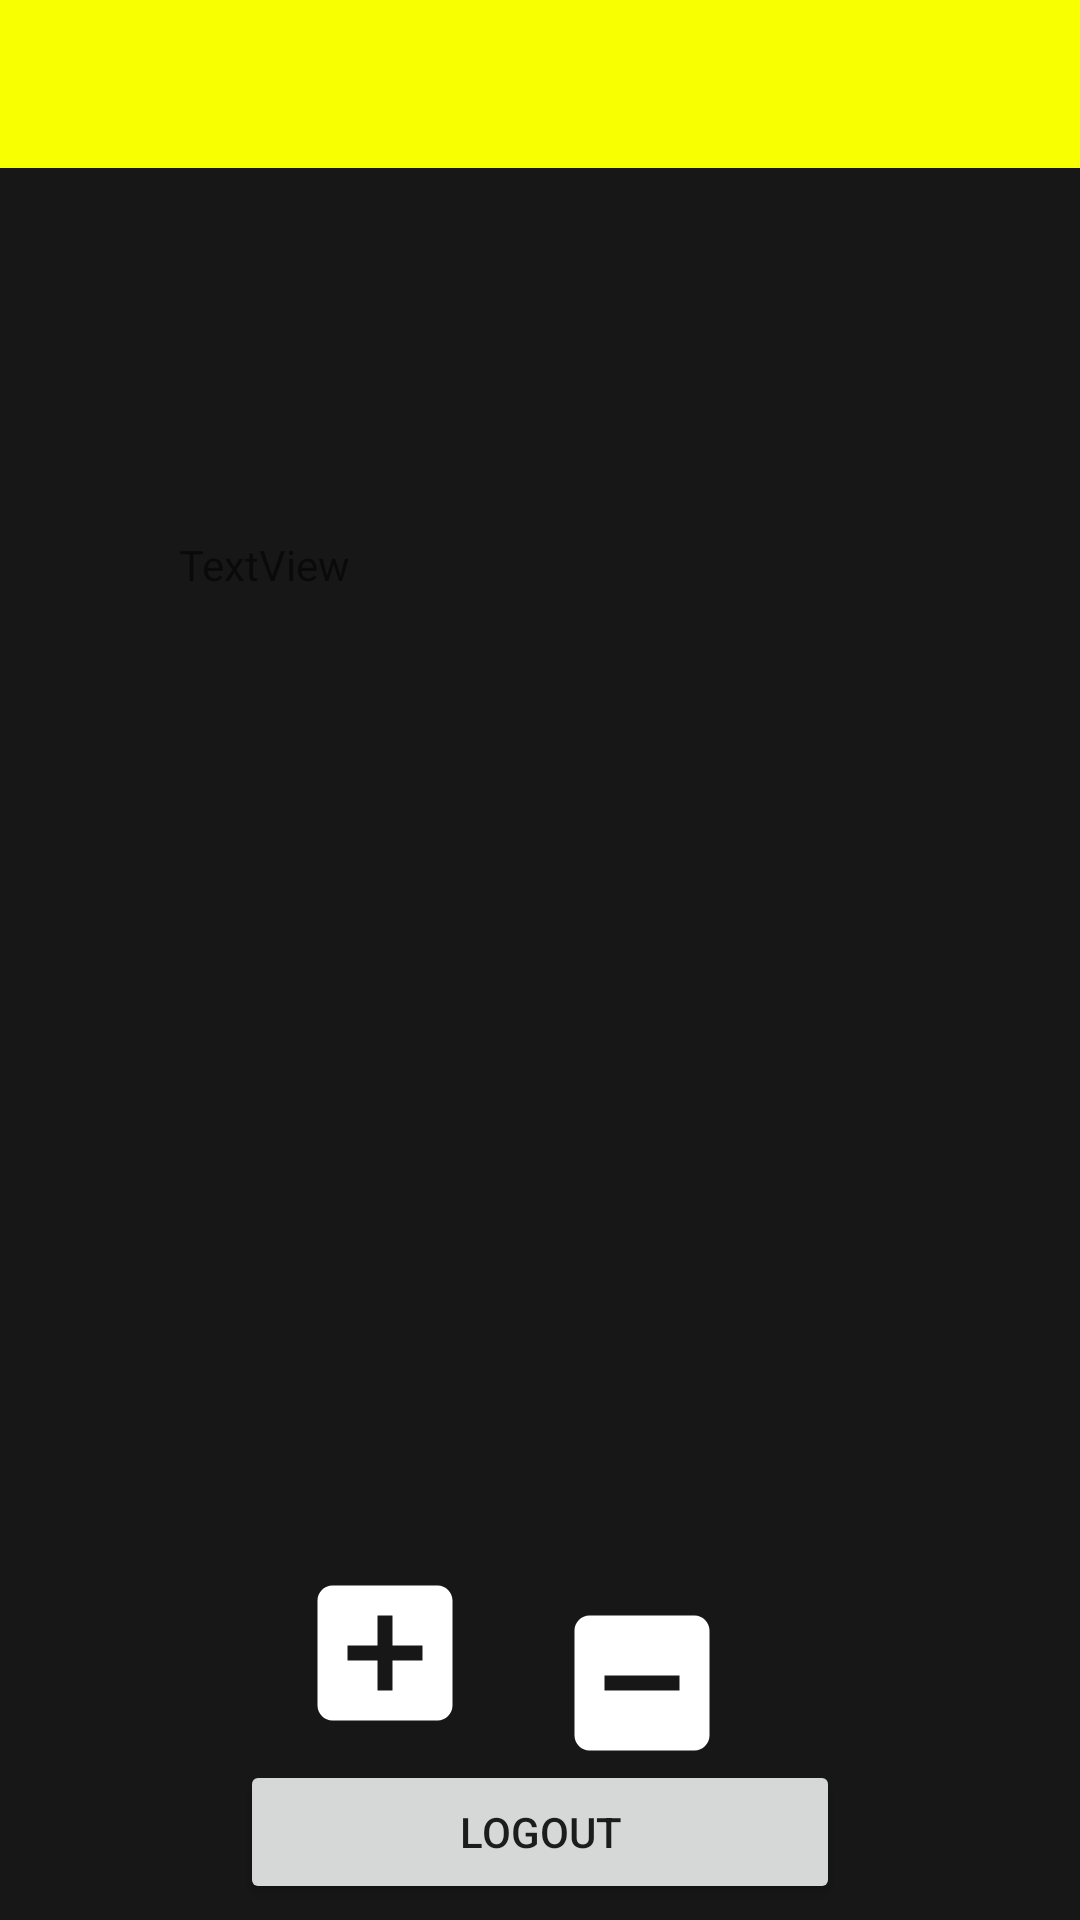

Produce the Android XML layout that renders to this screen, including the resource entries it uses.
<!-- AndroidManifest.xml: application theme AppTheme -->
<!-- res/layout/activity_counter.xml -->
<?xml version="1.0" encoding="utf-8"?>
<androidx.constraintlayout.widget.ConstraintLayout xmlns:android="http://schemas.android.com/apk/res/android"
    xmlns:app="http://schemas.android.com/apk/res-auto"
    xmlns:tools="http://schemas.android.com/tools"
    android:layout_width="match_parent"
    android:layout_height="match_parent"
    tools:context=".CounterActivity"
    android:background="@color/colorPrimaryDark">

    <TextView
        android:id="@+id/textView2"
        android:layout_width="241dp"
        android:layout_height="283dp"
        android:text="TextView"
        app:layout_constraintBottom_toBottomOf="parent"
        app:layout_constraintEnd_toEndOf="parent"
        app:layout_constraintStart_toStartOf="parent"
        app:layout_constraintTop_toTopOf="parent" />

    <ImageButton
        android:id="@+id/imageButton"
        android:layout_width="wrap_content"
        android:layout_height="wrap_content"
        android:background="@color/transparent"
        android:src="@drawable/ic_plus_60dp"
        app:layout_constraintBottom_toBottomOf="parent"
        app:layout_constraintEnd_toStartOf="@+id/imageButton2"
        app:layout_constraintHorizontal_bias="0.794"
        app:layout_constraintStart_toStartOf="parent"
        app:layout_constraintTop_toBottomOf="@+id/textView2"
        app:layout_constraintVertical_bias="0.502" />

    <ImageButton
        android:id="@+id/imageButton2"
        android:layout_width="wrap_content"
        android:layout_height="wrap_content"
        android:layout_marginTop="48dp"
        android:layout_marginEnd="116dp"
        android:layout_marginRight="116dp"
        android:background="@color/transparent"
        android:src="@drawable/ic_minus_60dp"
        app:layout_constraintBottom_toBottomOf="parent"
        app:layout_constraintEnd_toEndOf="parent"
        app:layout_constraintTop_toBottomOf="@+id/textView2"
        app:layout_constraintVertical_bias="0.301" />

    <Button
        android:id="@+id/b_logout"
        android:layout_width="200dp"
        android:layout_height="wrap_content"
        android:layout_gravity="center"
        android:text="@string/logout"
        app:layout_constraintBottom_toBottomOf="parent"
        app:layout_constraintEnd_toEndOf="parent"
        app:layout_constraintStart_toStartOf="parent"
        app:layout_constraintTop_toBottomOf="@+id/imageButton" />
    <include
        android:id="@+id/toolbar"
        layout="@layout/app_toolbar" />
</androidx.constraintlayout.widget.ConstraintLayout>
<!-- res/layout/app_toolbar.xml (included above) -->
<?xml version="1.0" encoding="utf-8"?>
<androidx.appcompat.widget.Toolbar
    xmlns:android="http://schemas.android.com/apk/res/android"
    xmlns:local="http://schemas.android.com/apk/res-auto"
    android:id="@+id/toolbar"
    android:layout_width="match_parent"
    android:layout_height="wrap_content"
    android:minHeight="?attr/actionBarSize"
    android:background="?attr/colorPrimary"
    local:titleTextColor="@color/black"
    local:theme="@style/ThemeOverlay.AppCompat.Light"
    local:popupTheme="@style/ThemeOverlay.AppCompat.Light"
    />
<!-- resources referenced by this layout -->
<resources>
  <color name="black">#000000</color>
  <color name="colorPrimaryDark">#171717</color>
  <color name="transparent">#00000000</color>
  <!-- drawable ic_minus_60dp (drawable) -->
  <vector android:height="60dp" android:tint="#FFFFFF"
      android:viewportHeight="24.0" android:viewportWidth="24.0"
      android:width="60dp" xmlns:android="http://schemas.android.com/apk/res/android">
      <path android:fillColor="#FF000000" android:pathData="M19,3L5,3c-1.1,0 -2,0.9 -2,2v14c0,1.1 0.9,2 2,2h14c1.1,0 2,-0.9 2,-2L21,5c0,-1.1 -0.9,-2 -2,-2zM17,13L7,13v-2h10v2z"/>
  </vector>
  <!-- drawable ic_plus_60dp (drawable) -->
  <vector android:height="60dp" android:tint="#FFFFFF"
      android:viewportHeight="24.0" android:viewportWidth="24.0"
      android:width="60dp" xmlns:android="http://schemas.android.com/apk/res/android">
      <path android:fillColor="#FF000000" android:pathData="M19,3L5,3c-1.11,0 -2,0.9 -2,2v14c0,1.1 0.89,2 2,2h14c1.1,0 2,-0.9 2,-2L21,5c0,-1.1 -0.9,-2 -2,-2zM17,13h-4v4h-2v-4L7,13v-2h4L11,7h2v4h4v2z"/>
  </vector>
  <string name="logout">Logout</string>
  <style name="AppTheme" parent="AppTheme.Base" />
  <style name="AppTheme.Base" parent="Theme.AppCompat.Light">
          
          <item name="windowNoTitle">true</item>
          <item name="windowActionBar">false</item>
          <item name="colorPrimary">@color/colorPrimary</item>
          <item name="colorPrimaryDark">@color/colorPrimaryDark</item>
          <item name="colorAccent">@color/colorAccent</item>
      </style>
  <color name="colorPrimary">#F7FF00</color>
  <color name="colorAccent">#F7FF00</color>
</resources>
